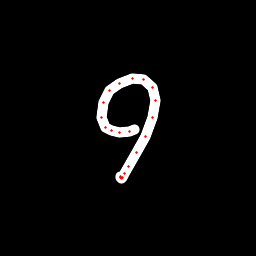

The file beside this chart, header and first rows:
x, y, hover, eod
134, 129.5, 0.0, 0.0
129.8, 131.1, 0.0, 0.0
119.8, 132.6, 0.0, 0.0
111.1, 131, 0.0, 0.0
105.5, 127.1, 0.0, 0.0
101.7, 117.8, 0.0, 0.0
103.2, 102.7, 0.0, 0.0
109.1, 90.99, 0.0, 0.0
120, 83.17, 0.0, 0.0
132.8, 78.76, 0.0, 0.0
143.8, 79.07, 0.0, 0.0
152.2, 87.09, 0.0, 0.0
155.5, 100.8, 0.0, 0.0
152.7, 118, 0.0, 0.0
145.1, 136.3, 0.0, 0.0
136.5, 152.6, 0.0, 0.0
128.5, 166.1, 0.0, 0.0
124.1, 173.9, 0.0, 0.0
122.3, 177.3, 0.0, 0.0
121.2, 178.2, 0.0, 0.0
120.9, 177.6, 0.0, 0.0
120.9, 176.7, 0.0, 1.0
